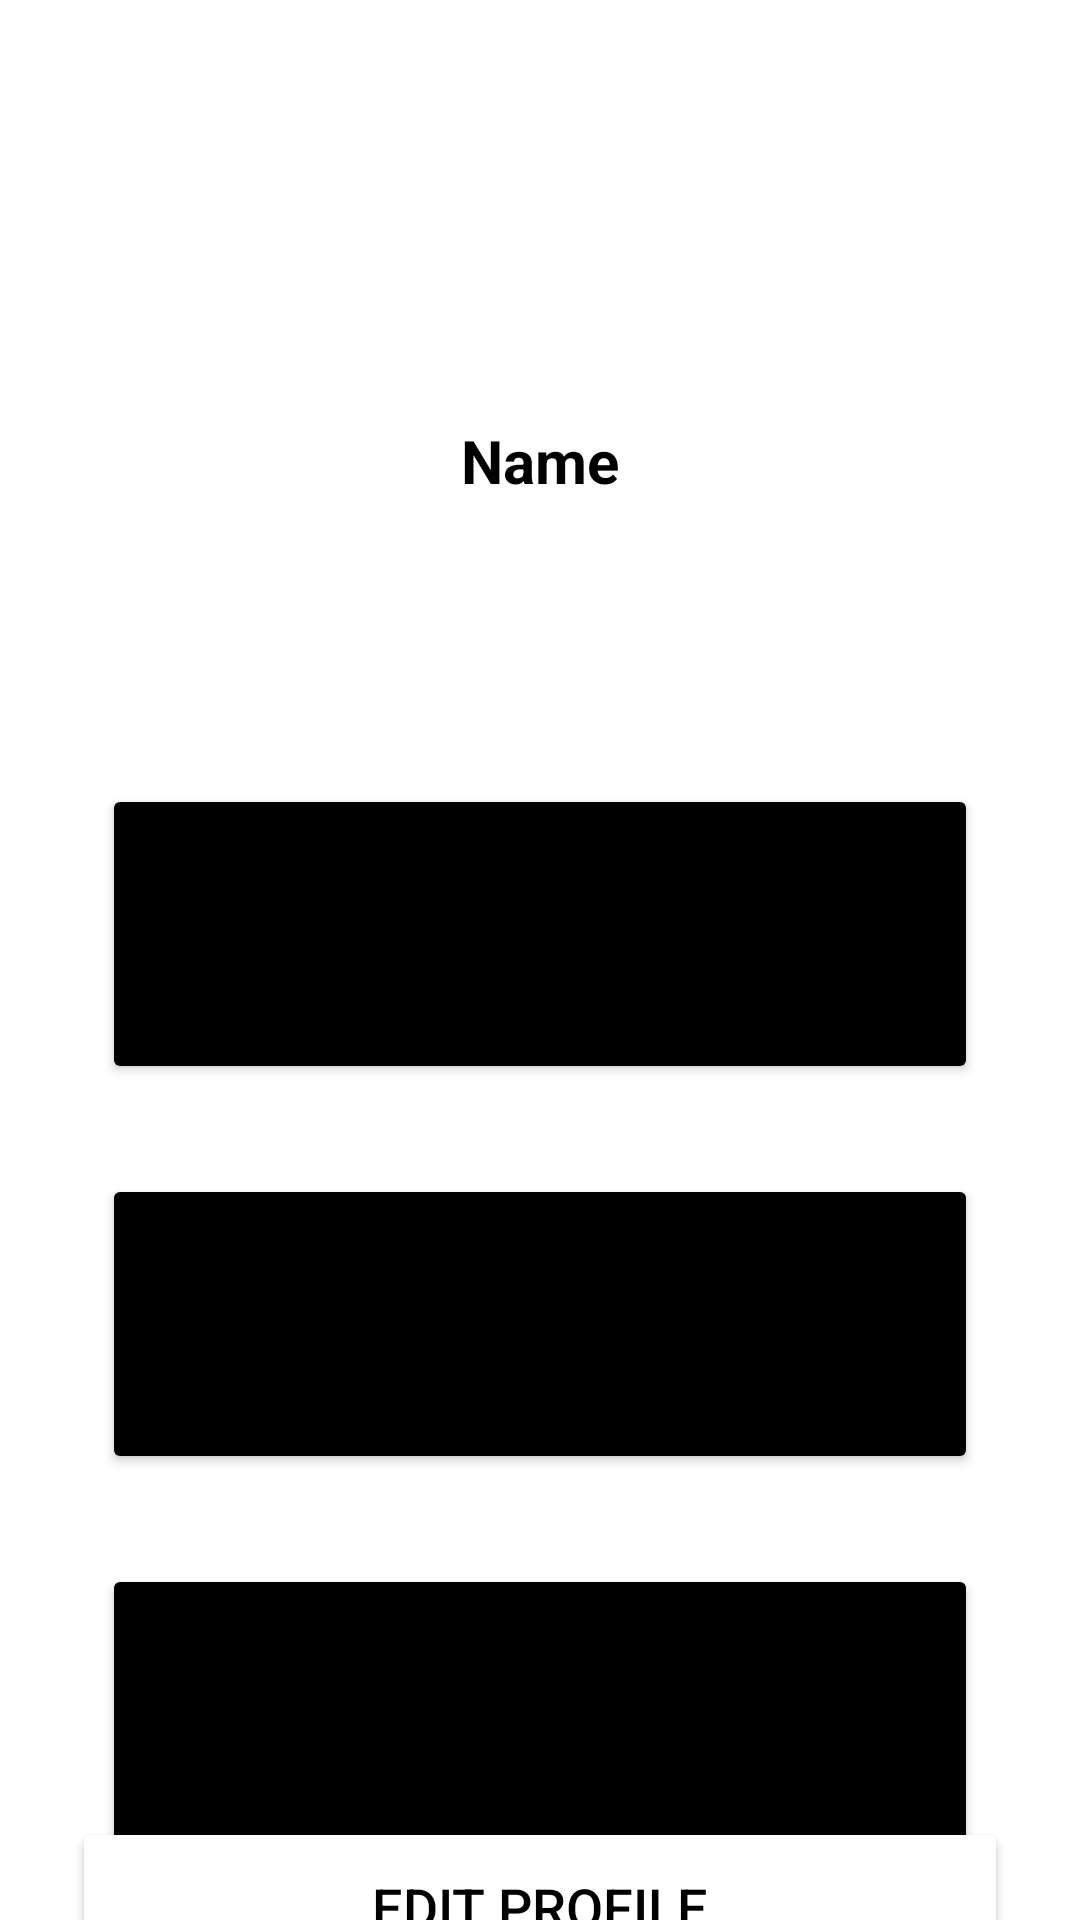

Android layout source for this screen:
<!-- AndroidManifest.xml: application theme Theme.MyApplication -->
<!-- res/layout/activity_profile.xml -->
<?xml version="1.0" encoding="utf-8"?>
<androidx.constraintlayout.widget.ConstraintLayout
xmlns:android="http://schemas.android.com/apk/res/android"
xmlns:app="http://schemas.android.com/apk/res-auto"
xmlns:tools="http://schemas.android.com/tools"
android:layout_width="match_parent"
android:layout_height="match_parent"
tools:context=".ProfileActivity">
<ImageView
    android:layout_width="100dp"
    android:layout_height="100dp"
    android:id="@+id/profileImg"
    android:layout_marginTop="30dp"
    app:layout_constraintEnd_toEndOf="parent"
    app:layout_constraintStart_toStartOf="parent"
    app:layout_constraintTop_toTopOf="parent"/>
<TextView
    android:layout_width="wrap_content"
    android:layout_height="wrap_content"
    android:id="@+id/profileName"
    android:layout_marginTop="10dp"
    android:text="Name"
    android:textColor="@color/black"
    android:textSize="20sp"
    android:textStyle="bold"
    app:layout_constraintEnd_toEndOf="@id/profileImg"
    app:layout_constraintStart_toStartOf="@id/profileImg"
    app:layout_constraintTop_toBottomOf="@id/profileImg"/>
<TextView
    android:layout_width="wrap_content"
    android:layout_height="wrap_content"
    android:id="@+id/titleUsername"
    android:text="username"
    android:textColor="@color/white"
    android:textSize="18sp"
    app:layout_constraintEnd_toEndOf="@id/profileName"
    app:layout_constraintStart_toStartOf="@id/profileName"
    app:layout_constraintTop_toBottomOf="@id/profileName"/>
<LinearLayout
    android:layout_width="match_parent"
    android:layout_height="wrap_content"
    android:id="@+id/linearLayout"
    android:orientation="vertical"
    android:padding="10dp"
    android:background="@drawable/white_background"
    android:layout_marginStart="24dp"
    android:layout_marginEnd="24dp"
    android:layout_marginTop="30dp"
    app:layout_constraintEnd_toEndOf="parent"
    app:layout_constraintStart_toStartOf="parent"
    app:layout_constraintTop_toBottomOf="@id/titleUsername">
    <LinearLayout
        android:layout_width="match_parent"
        android:layout_height="wrap_content"
        android:orientation="horizontal"/>
    <Button
        android:layout_width="match_parent"
        android:layout_height="100dp"
        android:text="Outfits"
        android:id="@+id/outfitsButton"
        android:textSize="18sp"
        android:layout_marginTop="30dp"
        android:backgroundTint="@color/black"
        app:cornerRadius = "20dp"/>

   ]
    <Button
        android:layout_width="match_parent"
        android:layout_height="100dp"
        android:text="Closet"
        android:id="@+id/closetButton"
        android:textSize="18sp"
        android:layout_marginTop="30dp"
        android:backgroundTint="@color/black"
        app:cornerRadius = "20dp"/>

    <Button
        android:layout_width="match_parent"
        android:layout_height="100dp"
        android:text="Favorties"
        android:id="@+id/favoritesButton"
        android:textSize="18sp"
        android:layout_marginTop="30dp"
        android:backgroundTint="@color/black"
        app:cornerRadius = "20dp"/>
</LinearLayout>
<Button
    android:layout_width="0dp"
    android:layout_height="60dp"
    android:id="@+id/editButton"
    android:gravity="center"
    android:text="Edit Profile"
    android:textSize="18sp"
    android:backgroundTint="@color/white"
    android:textColor="@color/black"
    app:cornerRadius = "20dp"
    app:layout_constraintBottom_toBottomOf="parent"
    app:layout_constraintEnd_toEndOf="@id/linearLayout"
    app:layout_constraintStart_toStartOf="@id/linearLayout"
    app:layout_constraintTop_toBottomOf="@id/linearLayout"/>
</androidx.constraintlayout.widget.ConstraintLayout>
<!-- resources referenced by this layout -->
<resources>
  <style name="Theme.MyApplication" parent="Theme.MaterialComponents.DayNight.DarkActionBar">
          
          <item name="colorPrimary">@color/purple_500</item>
          <item name="colorPrimaryVariant">@color/purple_700</item>
          <item name="colorOnPrimary">@color/white</item>
          
          <item name="colorSecondary">@color/teal_200</item>
          <item name="colorSecondaryVariant">@color/teal_700</item>
          <item name="colorOnSecondary">@color/black</item>
          
          <item name="android:statusBarColor">?attr/colorPrimaryVariant</item>
          
      </style>
  <!-- not gathered from this repository: default colours our renderer supplied (Android Studio template values) -->
  <color name="purple_500">#FF6200EE</color>
  <color name="purple_700">#FF3700B3</color>
  <color name="teal_200">#FF03DAC5</color>
  <color name="teal_700">#FF018786</color>
  <color name="black">#FF000000</color>
  <color name="white">#FFFFFFFF</color>
</resources>
